Run: headless pygame with SDL's dummy video driver; simulated clock (each Clock.tick advances the game by its frame time, no real sleeping); random seed 0; keys injected as events and as key.get_pressed() state; no mouse input.
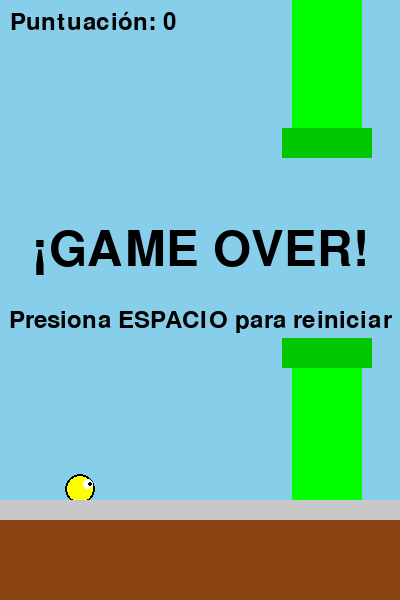
Frame 1 of 4 · flips 1–60 · no input
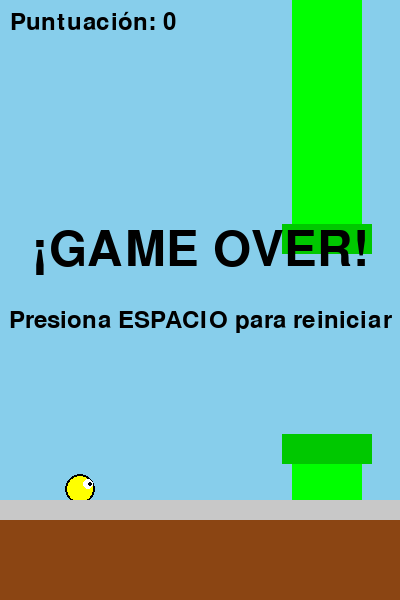
Frame 2 of 4 · flips 61–180 · tapped SPACE, RETURN · held RIGHT (→), D
Frame 3 of 4 · flips 181–300 · held DOWN (↓), S · screen unchanged from frame 2, image omitted
Frame 4 of 4 · flips 301–420 · held LEFT (←), A, UP (↑), W · screen unchanged from frame 3, image omitted

The pygame program that drew these frames:

import pygame
import sys
import random

# Inicializar Pygame
pygame.init()

# Constantes
ANCHO = 400
ALTO = 600
FPS = 60

# Colores
BLANCO = (255, 255, 255)
AZUL_CIELO = (135, 206, 235)
VERDE = (0, 255, 0)
AMARILLO = (255, 255, 0)
NEGRO = (0, 0, 0)
GRIS = (200, 200, 200)
MARRON = (139, 69, 19)

# Configuración de pantalla
pantalla = pygame.display.set_mode((ANCHO, ALTO))
pygame.display.set_caption("Flappy Bird - ¡Chulo y Sencillo!")
reloj = pygame.time.Clock()
fuente = pygame.font.Font(None, 36)
fuente_grande = pygame.font.Font(None, 72)

# Variables del juego
pajaro_x = 80
pajaro_y = ALTO // 2
velocidad_y = 0
gravedad = 0.5
salto = -10
radio_pajaro = 15

tubos = []
ancho_tubo = 70
hueco_tubo = 180
velocidad_tubos = 4
puntuacion = 0
juego_activo = True
suelo_x = 0

def reiniciar_juego():
    global pajaro_y, velocidad_y, tubos, puntuacion, juego_activo, suelo_x
    pajaro_y = ALTO // 2
    velocidad_y = 0
    tubos = []
    puntuacion = 0
    juego_activo = True
    suelo_x = 0

# Bucle principal
ejecutando = True
while ejecutando:
    for evento in pygame.event.get():
        if evento.type == pygame.QUIT:
            ejecutando = False
        if evento.type == pygame.KEYDOWN:
            if evento.key == pygame.K_SPACE:
                if juego_activo:
                    velocidad_y = salto
                else:
                    reiniciar_juego()

    if juego_activo:
        # Gravedad
        velocidad_y += gravedad
        pajaro_y += velocidad_y

        # Generar tubos
        if len(tubos) == 0 or tubos[-1]['x'] < ANCHO - 250:
            pos_hueco = random.randint(150, ALTO - 250)
            tubos.append({'x': ANCHO, 'hueco_y': pos_hueco, 'puntuado': False})

        # Mover tubos
        for tubo in tubos:
            tubo['x'] -= velocidad_tubos

        # Eliminar tubos fuera de pantalla
        tubos = [t for t in tubos if t['x'] > -ancho_tubo]

        # Puntuación
        for tubo in tubos:
            if tubo['x'] + ancho_tubo < pajaro_x and not tubo['puntuado']:
                puntuacion += 1
                tubo['puntuado'] = True

        # Colisiones
        pajaro_rect = pygame.Rect(pajaro_x - radio_pajaro, pajaro_y - radio_pajaro, radio_pajaro * 2, radio_pajaro * 2)
        if pajaro_y + radio_pajaro > ALTO - 100 or pajaro_y - radio_pajaro < 0:
            juego_activo = False

        for tubo in tubos:
            tubo_superior = pygame.Rect(tubo['x'], 0, ancho_tubo, tubo['hueco_y'] - hueco_tubo // 2)
            tubo_inferior = pygame.Rect(tubo['x'], tubo['hueco_y'] + hueco_tubo // 2, ancho_tubo, ALTO - 100 - (tubo['hueco_y'] + hueco_tubo // 2))
            if pajaro_rect.colliderect(tubo_superior) or pajaro_rect.colliderect(tubo_inferior):
                juego_activo = False

    # Mover suelo
    suelo_x -= velocidad_tubos
    if suelo_x <= -ANCHO:
        suelo_x = 0

    # Dibujar fondo
    pantalla.fill(AZUL_CIELO)

    # Dibujar tubos
    for tubo in tubos:
        # Tubo superior
        pygame.draw.rect(pantalla, VERDE, (tubo['x'], 0, ancho_tubo, tubo['hueco_y'] - hueco_tubo // 2))
        # Cabezal superior
        pygame.draw.rect(pantalla, (0, 200, 0), (tubo['x'] - 10, tubo['hueco_y'] - hueco_tubo // 2 - 30, ancho_tubo + 20, 30))
        # Tubo inferior
        pygame.draw.rect(pantalla, VERDE, (tubo['x'], tubo['hueco_y'] + hueco_tubo // 2, ancho_tubo, ALTO - 100 - (tubo['hueco_y'] + hueco_tubo // 2)))
        # Cabezal inferior
        pygame.draw.rect(pantalla, (0, 200, 0), (tubo['x'] - 10, tubo['hueco_y'] + hueco_tubo // 2, ancho_tubo + 20, 30))

    # Dibujar pájaro
    pygame.draw.circle(pantalla, AMARILLO, (int(pajaro_x), int(pajaro_y)), radio_pajaro)
    pygame.draw.circle(pantalla, NEGRO, (int(pajaro_x), int(pajaro_y)), radio_pajaro, 2)
    # Ojo
    pygame.draw.circle(pantalla, BLANCO, (int(pajaro_x + 8), int(pajaro_y - 5)), 5)
    pygame.draw.circle(pantalla, NEGRO, (int(pajaro_x + 10), int(pajaro_y - 5)), 2)

    # Dibujar suelo
    pygame.draw.rect(pantalla, MARRON, (suelo_x, ALTO - 100, ANCHO, 100))
    pygame.draw.rect(pantalla, GRIS, (suelo_x, ALTO - 100, ANCHO, 20))
    pygame.draw.rect(pantalla, MARRON, (suelo_x + ANCHO, ALTO - 100, ANCHO, 100))
    pygame.draw.rect(pantalla, GRIS, (suelo_x + ANCHO, ALTO - 100, ANCHO, 20))

    # Puntuación
    texto_puntuacion = fuente.render(f"Puntuación: {puntuacion}", True, NEGRO)
    pantalla.blit(texto_puntuacion, (10, 10))

    if not juego_activo:
        # Game Over
        texto_gameover = fuente_grande.render("¡GAME OVER!", True, NEGRO)
        texto_rect = texto_gameover.get_rect(center=(ANCHO//2, ALTO//2 - 50))
        pantalla.blit(texto_gameover, texto_rect)
        texto_espacio = fuente.render("Presiona ESPACIO para reiniciar", True, NEGRO)
        texto_rect2 = texto_espacio.get_rect(center=(ANCHO//2, ALTO//2 + 20))
        pantalla.blit(texto_espacio, texto_rect2)

    pygame.display.flip()
    reloj.tick(FPS)

pygame.quit()
sys.exit()
